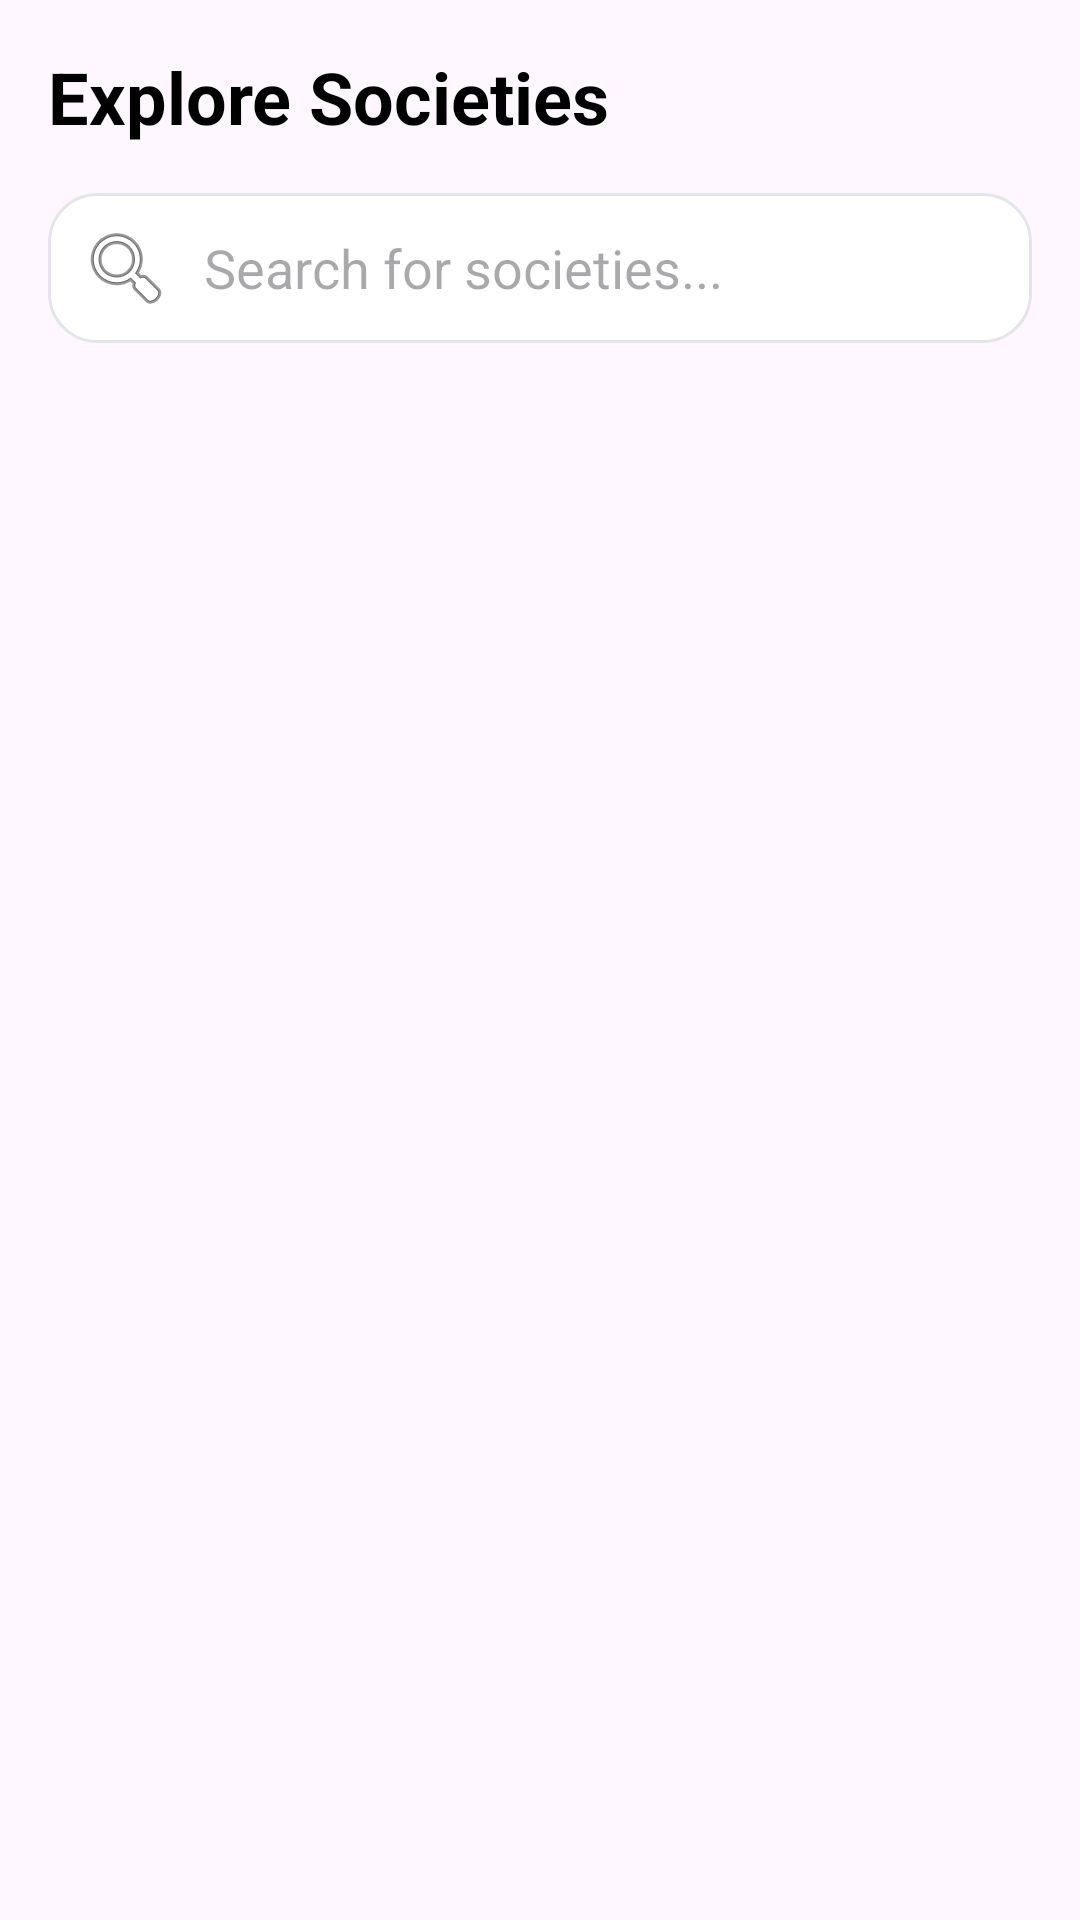

The Android layout XML behind this screen, and the referenced resources:
<!-- AndroidManifest.xml: application theme Theme.CollegeXP -->
<!-- res/layout/activity_societies.xml -->
<?xml version="1.0" encoding="utf-8"?>
<LinearLayout xmlns:android="http://schemas.android.com/apk/res/android"
    android:layout_width="match_parent"
    android:layout_height="match_parent"
    android:orientation="vertical"
    android:padding="16dp">

    <TextView
        android:layout_width="wrap_content"
        android:layout_height="wrap_content"
        android:text="Explore Societies"
        android:textColor="@color/black"
        android:textSize="24sp"
        android:textStyle="bold"
        android:layout_marginBottom="16dp"/>

    <EditText
        android:id="@+id/societySearch"
        android:layout_width="match_parent"
        android:layout_height="50dp"
        android:background="@drawable/search_background"
        android:drawableStart="@android:drawable/ic_menu_search"
        android:drawablePadding="10dp"
        android:hint="Search for societies..."
        android:padding="10dp"
        android:layout_marginBottom="16dp"/>

    <androidx.recyclerview.widget.RecyclerView
        android:id="@+id/societiesRecycler"
        android:layout_width="match_parent"
        android:layout_height="match_parent"
        android:clipToPadding="false"/>

</LinearLayout>
<!-- resources referenced by this layout -->
<resources>
  <!-- drawable search_background (drawable) -->
  <?xml version="1.0" encoding="utf-8"?>
  <shape xmlns:android="http://schemas.android.com/apk/res/android">
  
      <solid android:color="#FFFFFF" />
  
      <corners android:radius="16dp" />
  
      <stroke
          android:width="1dp"
          android:color="#E3E5EB" />
  
      <padding
          android:left="4dp"
          android:top="4dp"
          android:right="4dp"
          android:bottom="4dp" />
  
  </shape>
  <style name="Theme.CollegeXP" parent="Base.Theme.CollegeXP" />
  <style name="Base.Theme.CollegeXP" parent="Theme.Material3.DayNight.NoActionBar">
          
          
      </style>
  <!-- not gathered from this repository: default colours our renderer supplied (Android Studio template values) -->
  <color name="black">#FF000000</color>
</resources>
